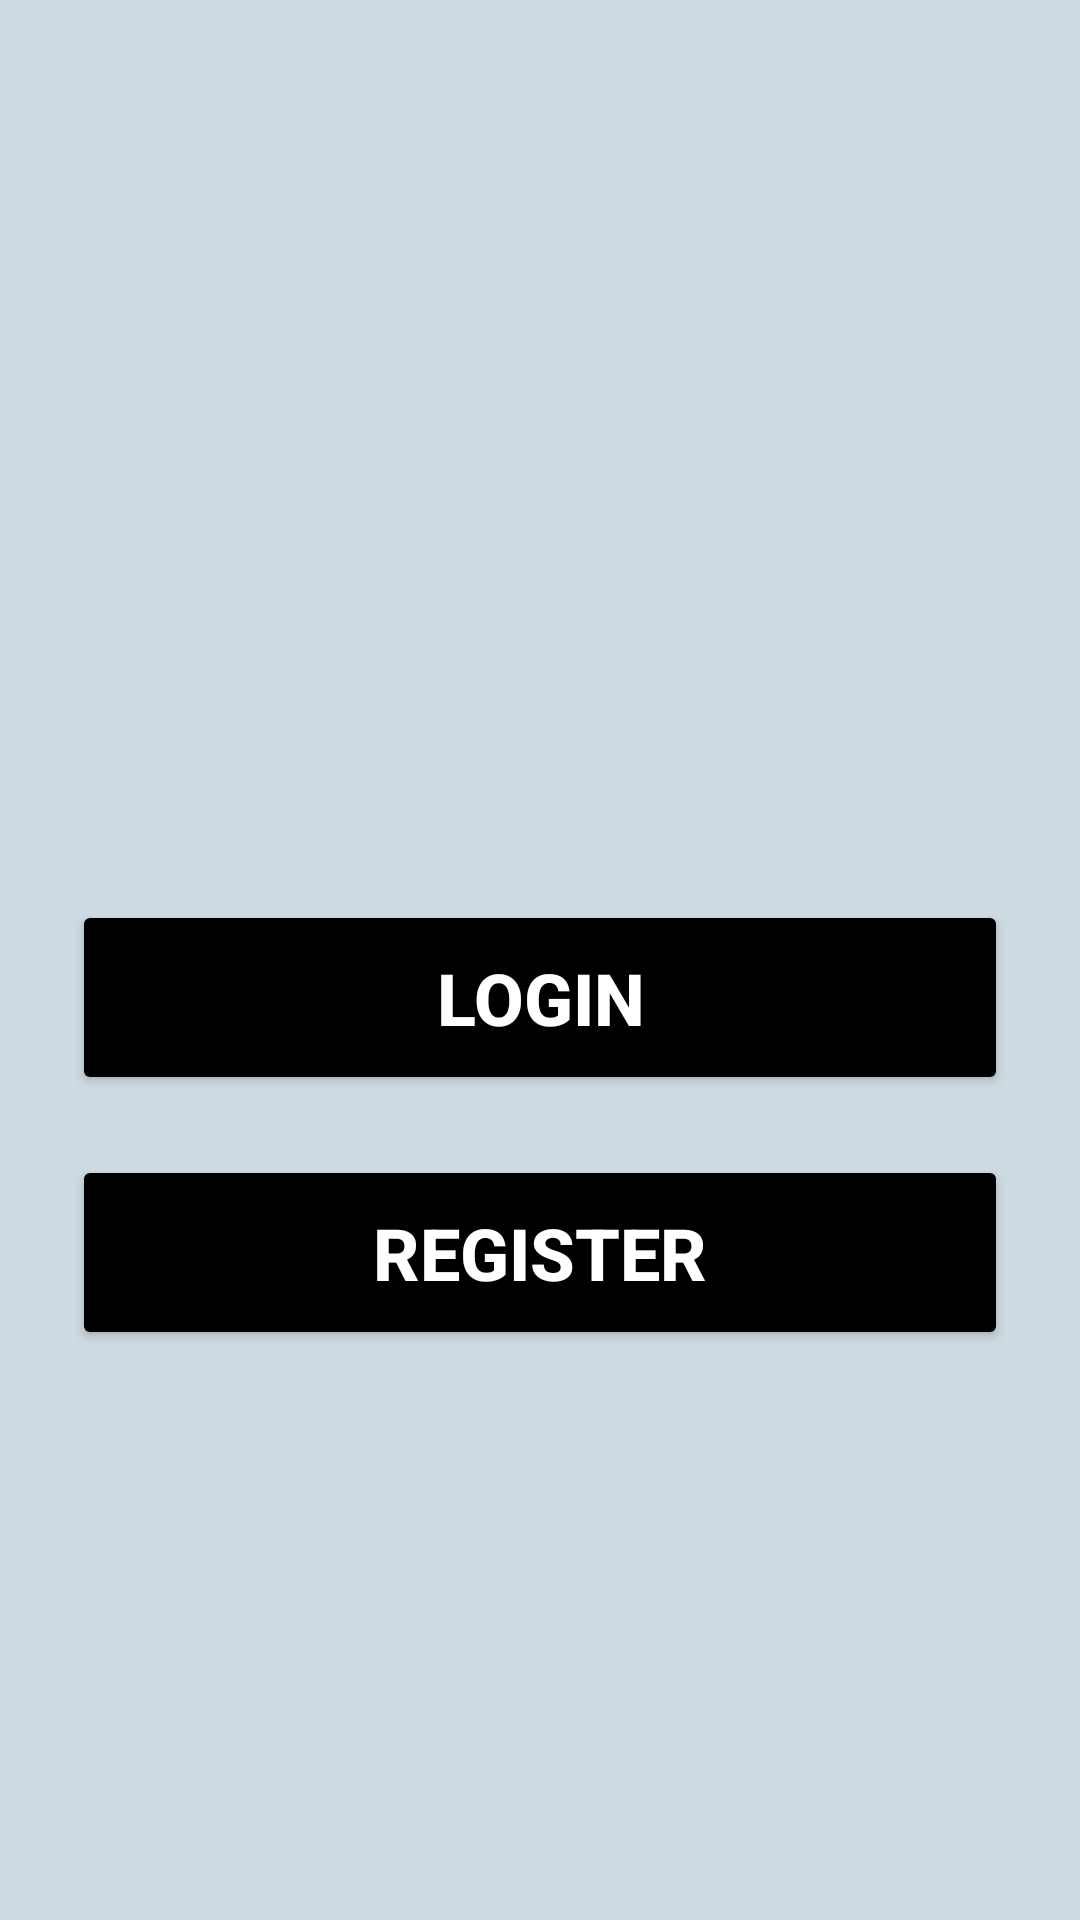

Produce the Android XML layout that renders to this screen, including the resource entries it uses.
<!-- AndroidManifest.xml: application theme Theme.ReliefDistribution -->
<!-- res/layout/activity_welcome.xml -->
<?xml version="1.0" encoding="utf-8"?>
<LinearLayout xmlns:android="http://schemas.android.com/apk/res/android"
    xmlns:app="http://schemas.android.com/apk/res-auto"
    xmlns:tools="http://schemas.android.com/tools"
    android:layout_width="match_parent"
    android:layout_height="match_parent"
    android:orientation="vertical"
    tools:context=".WelcomeActivity"
    android:background="#CFDBE3">

    <Button
        android:id="@+id/btLogin"
        android:layout_width="312dp"
        android:layout_height="65dp"
        android:layout_gravity="center"
        android:layout_marginBottom="10dp"
        android:backgroundTint="@color/black"
        android:text="Login"
        android:textColor="@color/white"
        android:textColorLink="@color/black"
        android:textSize="24sp"
        android:textStyle="bold"
        android:layout_marginTop="300dp"/>

    <Button
        android:id="@+id/btRegister"
        android:layout_width="312dp"
        android:layout_height="65dp"
        android:layout_gravity="center"
        android:layout_marginTop="10dp"
        android:backgroundTint="@color/black"
        android:text="Register"
        android:textColor="@color/white"
        android:textSize="24sp"
        android:textStyle="bold" />
</LinearLayout>
<!-- resources referenced by this layout -->
<resources>
  <color name="black">#FF000000</color>
  <color name="white">#FFFFFFFF</color>
  <style name="Theme.ReliefDistribution" parent="Base.Theme.ReliefDistribution" />
  <style name="Base.Theme.ReliefDistribution" parent="Theme.Material3.DayNight.NoActionBar">
          <item name="colorPrimary">@color/black</item>
          <item name="colorPrimaryVariant">@color/black</item>
          <item name="colorOnPrimary">@color/black</item>
      </style>
</resources>
